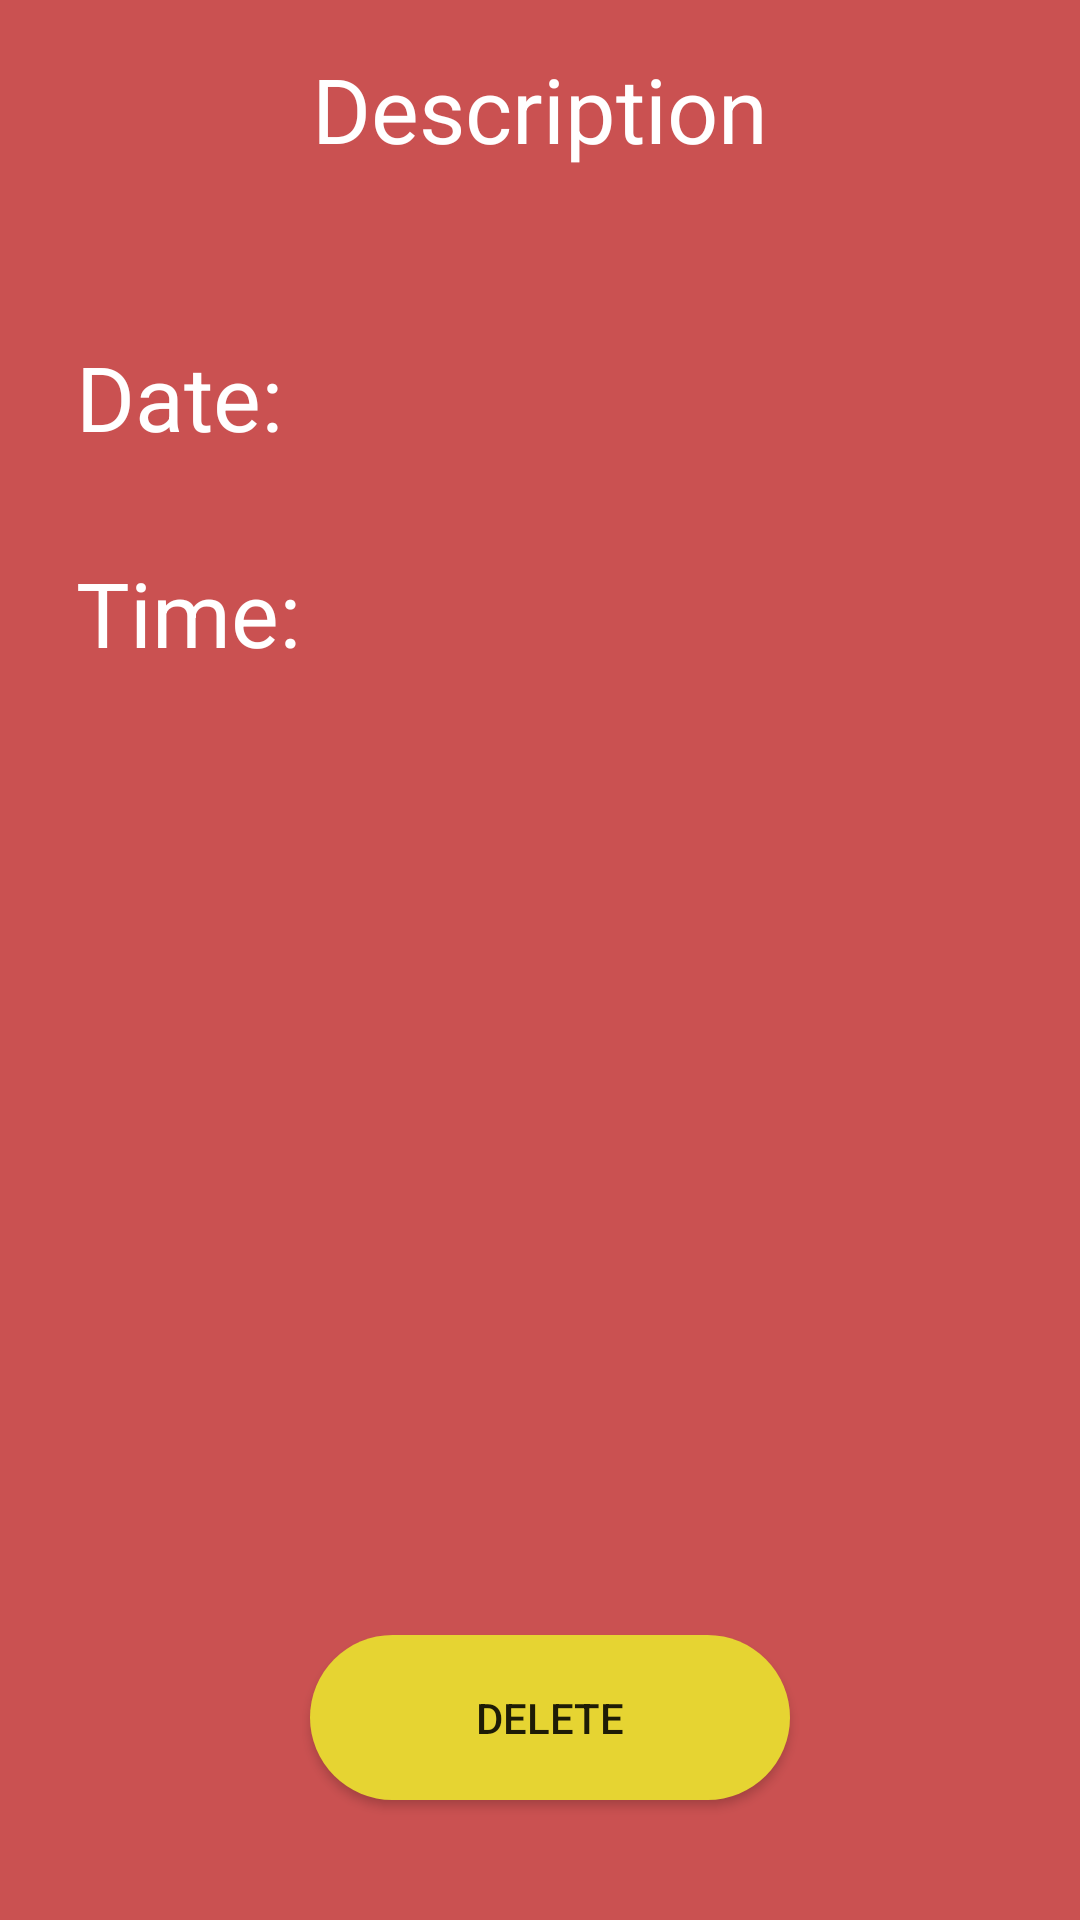

Android layout source for this screen:
<!-- AndroidManifest.xml: application theme AppTheme -->
<!-- res/layout/activity_details.xml -->
<?xml version="1.0" encoding="utf-8"?>
<androidx.constraintlayout.widget.ConstraintLayout
    xmlns:android="http://schemas.android.com/apk/res/android"
    xmlns:app="http://schemas.android.com/apk/res-auto"
    xmlns:tools="http://schemas.android.com/tools"
    android:layout_width="match_parent"
    android:layout_height="match_parent"
    android:background="#CA5151"

    >

    <TextView
        android:id="@+id/textViewdate"
        android:layout_width="wrap_content"
        android:layout_height="wrap_content"
        android:layout_marginTop="112dp"
        android:text="Date:"
        android:textColor="#FFFFFF"

        android:textSize="30sp"
        app:layout_constraintEnd_toEndOf="parent"
        app:layout_constraintHorizontal_bias="0.087"
        app:layout_constraintStart_toStartOf="parent"
        app:layout_constraintTop_toTopOf="parent" />

    <TextView
        android:id="@+id/textViewtime"
        android:layout_width="wrap_content"
        android:layout_height="wrap_content"
        android:layout_marginTop="184dp"

        android:text="Time:"
        android:textColor="#FFFFFF"
        android:textSize="30sp"
        app:layout_constraintEnd_toEndOf="parent"
        app:layout_constraintHorizontal_bias="0.089"
        app:layout_constraintStart_toStartOf="parent"
        app:layout_constraintTop_toTopOf="parent" />

    <TextView
        android:id="@+id/textViewdesc"
        android:layout_width="wrap_content"
        android:layout_height="wrap_content"
        android:layout_marginTop="16dp"

        android:text="Description"
        android:textColor="#FFFFFF"
        android:textSize="30sp"
        app:layout_constraintEnd_toEndOf="parent"
        app:layout_constraintStart_toStartOf="parent"
        app:layout_constraintTop_toTopOf="parent" />

    <Button
        android:id="@+id/buttondelete"
        android:layout_width="160dp"
        android:layout_height="55dp"
        android:layout_marginBottom="40dp"
        android:background="@drawable/rounded_button"
        android:text="Delete"

        app:layout_constraintBottom_toBottomOf="parent"
        app:layout_constraintEnd_toEndOf="parent"
        app:layout_constraintHorizontal_bias="0.517"
        app:layout_constraintStart_toStartOf="parent" />
</androidx.constraintlayout.widget.ConstraintLayout>
<!-- resources referenced by this layout -->
<resources>
  <!-- drawable rounded_button (drawable) -->
  <?xml version="1.0" encoding="utf-8"?>
  <shape xmlns:android="http://schemas.android.com/apk/res/android">
  
      android:shape="rectangle">
  
      <solid android:color="@color/yellow" ></solid>
      <corners android:radius="150dp"></corners>
  
  </shape>
  <style name="AppTheme" parent="Theme.AppCompat.Light.DarkActionBar">
          
          
          <item name="colorPrimary">@color/yellow</item>
          <item name="colorPrimaryDark">@color/colorPrimaryDark</item>
          <item name="colorAccent">@color/colorAccent</item>
      </style>
  <color name="yellow">#e6d432</color>
  <color name="colorPrimaryDark">#3700B3</color>
  <color name="colorAccent">#03DAC5</color>
</resources>
